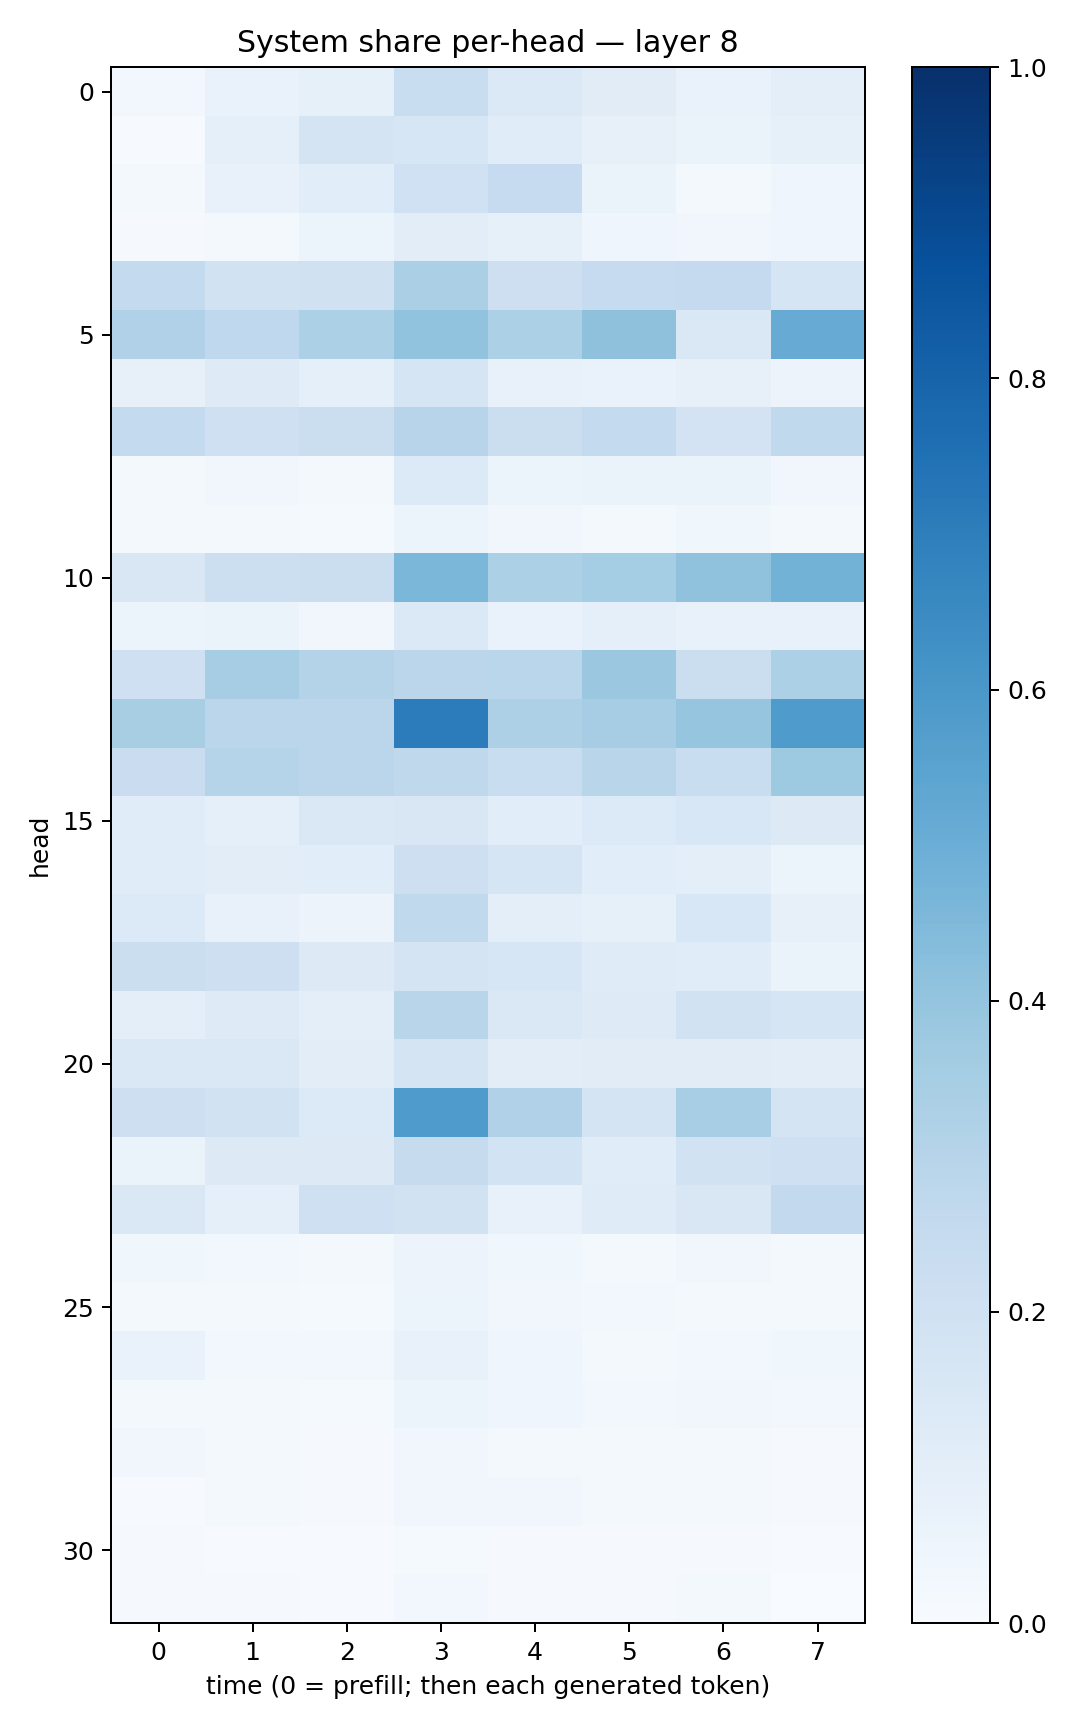

Data behind this chart, as committed beside it:
0.024152132, 0.06655145, 0.08431252, 0.23331968, 0.13746557, 0.110017724, 0.06940365, 0.1010679
0.006337, 0.09037, 0.1775, 0.162, 0.1133, 0.0805, 0.06535, 0.08337
0.01733, 0.07064, 0.1088, 0.2024, 0.2485, 0.06463, 0.02231, 0.03962
0.01111, 0.02144, 0.0511, 0.1025, 0.0846, 0.04607, 0.03309, 0.04434
0.2577, 0.1941, 0.198, 0.335, 0.212, 0.2464, 0.2537, 0.1694
0.3198, 0.2679, 0.331, 0.4059, 0.3295, 0.4115, 0.147, 0.5089
0.07971, 0.1247, 0.09235, 0.1704, 0.07765, 0.06705, 0.08156, 0.05501
0.2545, 0.2098, 0.2241, 0.2964, 0.2211, 0.2575, 0.1813, 0.2635
0.02265, 0.03265, 0.02272, 0.1331, 0.06086, 0.06453, 0.0641, 0.03233
0.01803, 0.0183, 0.01195, 0.06002, 0.03403, 0.01976, 0.03623, 0.02175
0.152, 0.2163, 0.2253, 0.4576, 0.3315, 0.3528, 0.4085, 0.4783
0.05898, 0.06362, 0.03442, 0.138, 0.06769, 0.09016, 0.07124, 0.07379
0.2084, 0.3514, 0.3065, 0.2848, 0.2863, 0.3806, 0.221, 0.3306
0.3416, 0.2836, 0.2822, 0.7066, 0.3274, 0.3482, 0.3957, 0.5857
0.2285, 0.2988, 0.2846, 0.27, 0.2333, 0.2913, 0.2318, 0.3737
0.1148, 0.08616, 0.1409, 0.1496, 0.1085, 0.1336, 0.1546, 0.1274
0.1162, 0.1034, 0.1072, 0.2126, 0.167, 0.1081, 0.09652, 0.05193
0.1351, 0.07451, 0.05483, 0.2631, 0.09624, 0.08429, 0.1533, 0.07992
0.2239, 0.2144, 0.1262, 0.1775, 0.164, 0.1197, 0.1155, 0.06552
0.09625, 0.1247, 0.09898, 0.2913, 0.1469, 0.1249, 0.1909, 0.1645
0.1467, 0.1417, 0.1049, 0.1788, 0.1047, 0.11, 0.1129, 0.1018
0.2116, 0.1938, 0.1362, 0.5839, 0.3185, 0.1776, 0.3464, 0.173
0.0639, 0.1268, 0.1295, 0.2451, 0.185, 0.1169, 0.1904, 0.2079
0.1482, 0.0911, 0.2076, 0.1896, 0.07504, 0.1174, 0.1514, 0.2583
0.03547, 0.02922, 0.01845, 0.0583, 0.03664, 0.02162, 0.03298, 0.02009
0.02029, 0.01894, 0.01512, 0.0542, 0.03217, 0.0249, 0.02251, 0.01702
0.06689, 0.02602, 0.02411, 0.07189, 0.03936, 0.01703, 0.02465, 0.03879
0.02199, 0.02013, 0.01529, 0.053, 0.04576, 0.0251, 0.03172, 0.02856
0.03162, 0.01665, 0.01103, 0.03434, 0.01971, 0.01627, 0.02067, 0.0111
0.007432, 0.01654, 0.01051, 0.03133, 0.03359, 0.02305, 0.01736, 0.0117
0.01167, 0.00626, 0.004538, 0.01555, 0.01129, 0.00875, 0.01087, 0.004576
0.01107, 0.009924, 0.007077, 0.02764, 0.01102, 0.01142, 0.01754, 0.003355
